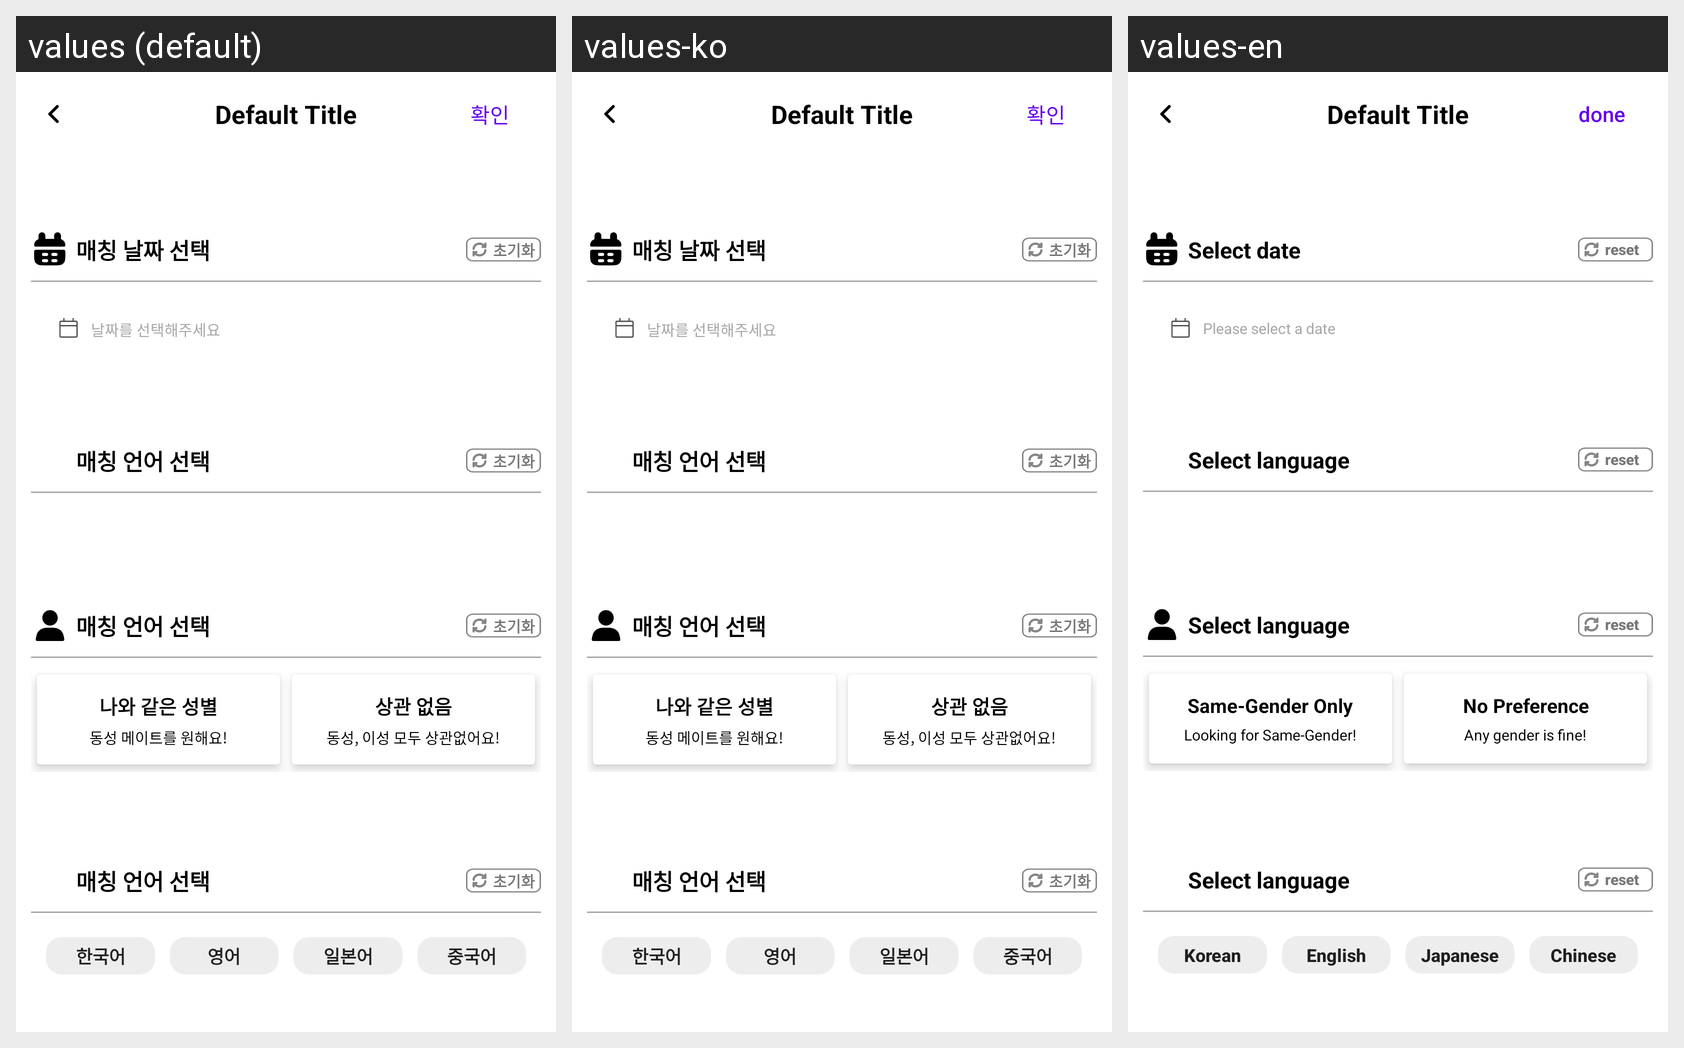

Translations of the strings shown on this Android screen, per locale in the grid:
Android screen res/layout/mate_fragment_post_write_option.xml rendered under 3 locales, left to right: values (default), values-ko, values-en. Device: Nexus 5 (rendered at 1080×1920; each locale shown at half size, 540×960, under a caption strip naming it); theme Theme.HuMate.
Strings drawn on this screen, with the default value and each locale's value (text and hints the layout hard-codes, and strings that could not be matched under every locale, appear in the picture but are not listed):

filter_date
  values: 매칭 날짜 선택
  values-ko: 매칭 날짜 선택
  values-en: Select date

reset
  values: 초기화
  values-ko: 초기화
  values-en: reset

select_date
  values: 날짜를 선택해주세요
  values-ko: 날짜를 선택해주세요
  values-en: Please select a date

filter_language
  values: 매칭 언어 선택
  values-ko: 매칭 언어 선택
  values-en: Select language

same_gender
  values: 나와 같은 성별
  values-ko: 나와 같은 성별
  values-en: Same-Gender Only

same_gender_detail
  values: 동성 메이트를 원해요!
  values-ko: 동성 메이트를 원해요!
  values-en: Looking for Same-Gender!

both_gender
  values: 상관 없음
  values-ko: 상관 없음
  values-en: No Preference

both_gender_detail
  values: 동성, 이성 모두 상관없어요!
  values-ko: 동성, 이성 모두 상관없어요!
  values-en: Any gender is fine!

korean
  values: 한국어
  values-ko: 한국어
  values-en: Korean

english
  values: 영어
  values-ko: 영어
  values-en: English

japanese
  values: 일본어
  values-ko: 일본어
  values-en: Japanese

chinese
  values: 중국어
  values-ko: 중국어
  values-en: Chinese

done
  values: 확인
  values-ko: 확인
  values-en: done
